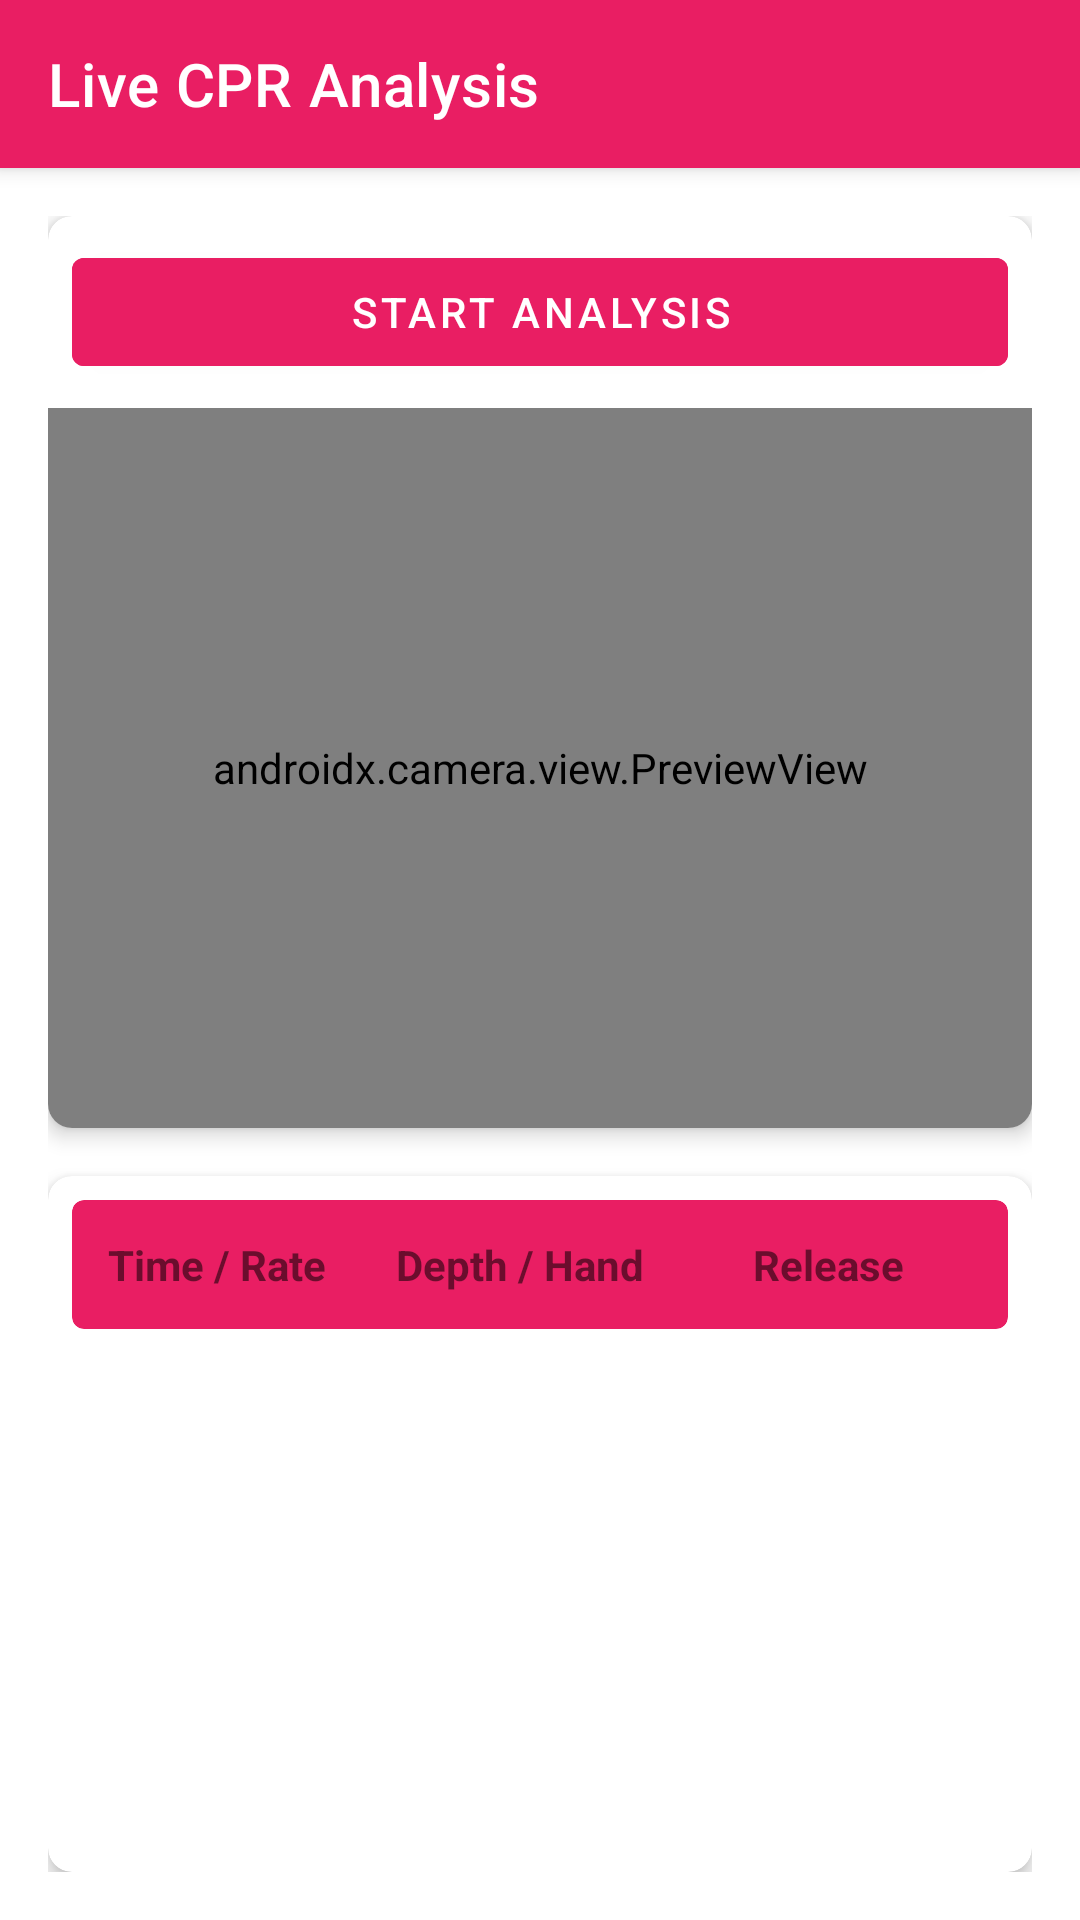

The Android layout XML behind this screen, and the referenced resources:
<!-- AndroidManifest.xml: application theme Theme.FirstAidFront -->
<!-- res/layout/activity_live_analysis.xml -->
<?xml version="1.0" encoding="utf-8"?>
<androidx.coordinatorlayout.widget.CoordinatorLayout
    xmlns:android="http://schemas.android.com/apk/res/android"
    xmlns:app="http://schemas.android.com/apk/res-auto"
    android:layout_width="match_parent"
    android:layout_height="match_parent"
    android:background="@color/white">

    <com.google.android.material.appbar.AppBarLayout
        android:layout_width="match_parent"
        android:layout_height="wrap_content"
        android:background="@color/pink_primary">

        <androidx.appcompat.widget.Toolbar
            android:id="@+id/toolbar"
            android:layout_width="match_parent"
            android:layout_height="?attr/actionBarSize"
            android:elevation="4dp"
            app:title="Live CPR Analysis"
            app:titleTextColor="@color/white"/>
    </com.google.android.material.appbar.AppBarLayout>

    <LinearLayout
        android:layout_width="match_parent"
        android:layout_height="match_parent"
        android:orientation="vertical"
        android:padding="16dp"
        app:layout_behavior="@string/appbar_scrolling_view_behavior">

        <com.google.android.material.card.MaterialCardView
            android:layout_width="match_parent"
            android:layout_height="wrap_content"
            android:layout_marginBottom="16dp"
            app:cardCornerRadius="8dp"
            app:cardElevation="4dp">

            <LinearLayout
                android:layout_width="match_parent"
                android:layout_height="wrap_content"
                android:orientation="vertical">

                <com.google.android.material.button.MaterialButton
                    android:id="@+id/startButton"
                    android:layout_width="match_parent"
                    android:layout_height="wrap_content"
                    android:layout_margin="8dp"
                    android:backgroundTint="@color/pink_primary"
                    android:text="Start Analysis"
                    android:textColor="@color/white"/>

                <androidx.camera.view.PreviewView
                    android:id="@+id/viewFinder"
                    android:layout_width="match_parent"
                    android:layout_height="240dp"/>
            </LinearLayout>
        </com.google.android.material.card.MaterialCardView>

        <com.google.android.material.card.MaterialCardView
            android:layout_width="match_parent"
            android:layout_height="0dp"
            android:layout_weight="1"
            app:cardCornerRadius="8dp"
            app:cardElevation="4dp">

            <LinearLayout
                android:layout_width="match_parent"
                android:layout_height="match_parent"
                android:orientation="vertical">

                <com.google.android.material.card.MaterialCardView
                    android:layout_width="match_parent"
                    android:layout_height="wrap_content"
                    android:layout_margin="8dp"
                    app:cardBackgroundColor="@color/pink_primary"
                    app:cardCornerRadius="4dp"
                    app:cardElevation="0dp">

                    <LinearLayout
                        android:layout_width="match_parent"
                        android:layout_height="wrap_content"
                        android:orientation="horizontal"
                        android:padding="12dp"
                        android:weightSum="3">

                        <TextView
                            android:layout_width="0dp"
                            android:layout_height="wrap_content"
                            android:layout_weight="1"
                            android:text="Time / Rate"
                            android:textStyle="bold"/>

                        <TextView
                            android:layout_width="0dp"
                            android:layout_height="wrap_content"
                            android:layout_weight="1"
                            android:text="Depth / Hand"
                            android:textStyle="bold"/>

                        <TextView
                            android:layout_width="0dp"
                            android:layout_height="wrap_content"
                            android:layout_weight="1"
                            android:text="Release"
                            android:textAlignment="center"
                            android:textStyle="bold"/>
                    </LinearLayout>
                </com.google.android.material.card.MaterialCardView>

                <androidx.recyclerview.widget.RecyclerView
                    android:id="@+id/recyclerView"
                    android:layout_width="match_parent"
                    android:layout_height="match_parent"
                    android:clipToPadding="false"
                    android:padding="8dp"/>
            </LinearLayout>
        </com.google.android.material.card.MaterialCardView>
    </LinearLayout>
</androidx.coordinatorlayout.widget.CoordinatorLayout>
<!-- resources referenced by this layout -->
<resources>
  <color name="pink_primary">#E91E63</color>
  <color name="white">#FFFFFFFF</color>
  <style name="Theme.FirstAidFront" parent="Theme.MaterialComponents.DayNight.NoActionBar">
          
          <item name="colorPrimary">@color/purple_500</item>
          <item name="colorPrimaryVariant">@color/purple_700</item>
          <item name="colorOnPrimary">@color/white</item>
          
          <item name="colorSecondary">@color/teal_200</item>
          <item name="colorSecondaryVariant">@color/teal_700</item>
          <item name="colorOnSecondary">@color/black</item>
          
          <item name="android:statusBarColor">@android:color/transparent</item>
          <item name="android:windowLightStatusBar">true</item>
  
          
      </style>
  <color name="purple_500">#FF6200EE</color>
  <color name="purple_700">#FF3700B3</color>
  <color name="teal_200">#FF03DAC5</color>
  <color name="teal_700">#FF018786</color>
  <color name="black">#FF000000</color>
</resources>
